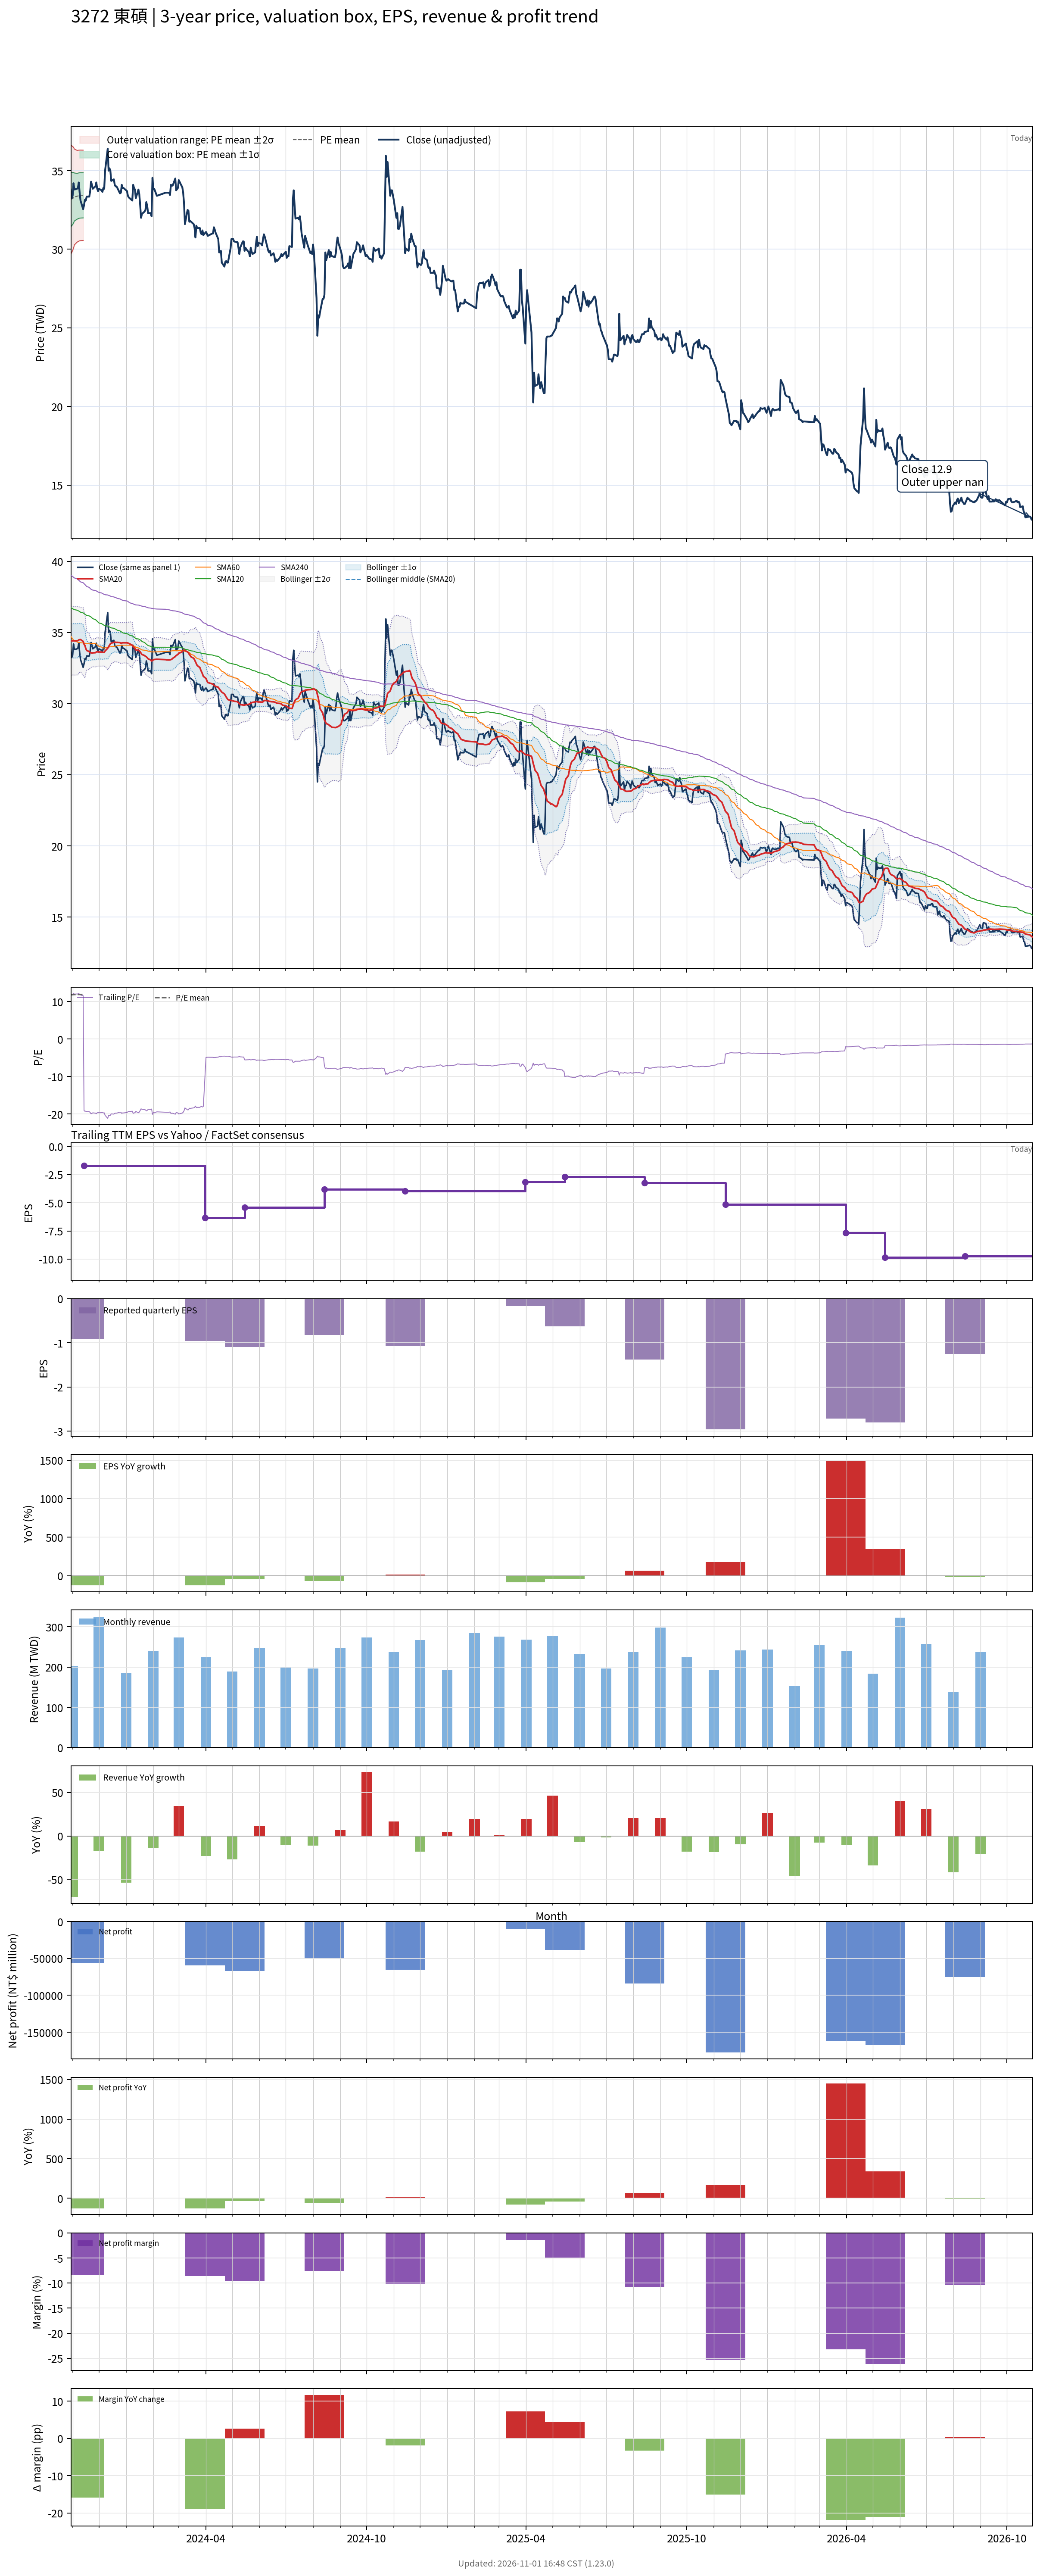

The table this chart was drawn from, first rows:
# chart-version: skill-stock-dynamic-val…
date, close, available_date, period_end, eps, ttm_eps, pe, pe_mean, pe_std, price_m2, price_m1, price_mean, price_p1, price_p2, forward_eps, forward_pe, forward_pe_mean, forward_pe_std, forward_price_m2, forward_price_m1, forward_price_mean, forward_price_p1, forward_price_p2, sma20
2023-10-30, 33.8, 2023-08-14, 2023-06-30, -2.43, 2.82, 11.99, 11.76, 0.6162, 29.69, 31.42, 33.16, 34.9, 36.64, , , , , , , , , , 34.4
2023-10-31, 33.25, 2023-08-14, 2023-06-30, -2.43, 2.82, 11.79, 11.77, 0.6014, 29.8, 31.5, 33.2, 34.89, 36.59, , , , , , , , , , 34.41
2023-11-01, 33.4, 2023-08-14, 2023-06-30, -2.43, 2.82, 11.84, 11.78, 0.5871, 29.92, 31.58, 33.23, 34.89, 36.54, , , , , , , , , , 34.42
2023-11-02, 34.2, 2023-08-14, 2023-06-30, -2.43, 2.82, 12.13, 11.8, 0.5695, 30.06, 31.67, 33.28, 34.88, 36.49, , , , , , , , , , 34.42
2023-11-03, 33.8, 2023-08-14, 2023-06-30, -2.43, 2.82, 11.99, 11.82, 0.5409, 30.28, 31.8, 33.33, 34.85, 36.38, , , , , , , , , , 34.41
2023-11-06, 33.85, 2023-08-14, 2023-06-30, -2.43, 2.82, 12, 11.83, 0.518, 30.45, 31.91, 33.37, 34.83, 36.29, , , , , , , , , , 34.42
2023-11-07, 33.9, 2023-08-14, 2023-06-30, -2.43, 2.82, 12.02, 11.84, 0.5151, 30.48, 31.94, 33.39, 34.84, 36.3, , , , , , , , , , 34.42
2023-11-08, 34.25, 2023-08-14, 2023-06-30, -2.43, 2.82, 12.15, 11.85, 0.5132, 30.52, 31.96, 33.41, 34.86, 36.31, , , , , , , , , , 34.48
2023-11-09, 33.6, 2023-08-14, 2023-06-30, -2.43, 2.82, 11.91, 11.85, 0.5115, 30.54, 31.98, 33.42, 34.87, 36.31, , , , , , , , , , 34.49
2023-11-10, 33.1, 2023-08-14, 2023-06-30, -2.43, 2.82, 11.74, 11.85, 0.5106, 30.55, 31.99, 33.43, 34.87, 36.31, , , , , , , , , , 34.51
2023-11-13, 32.55, 2023-08-14, 2023-06-30, -2.43, 2.82, 11.54, 11.86, 0.5092, 30.56, 32, 33.43, 34.87, 36.31, , , , , , , , , , 34.37
2023-11-14, 32.8, 2023-11-14, 2023-09-30, -0.92, -1.72, -19.07, , , , , , , , , , , , , , , , , 34.18
2023-11-15, 33.15, 2023-11-14, 2023-09-30, -0.92, -1.72, -19.27, , , , , , , , , , , , , , , , , 34.09
2023-11-16, 33.1, 2023-11-14, 2023-09-30, -0.92, -1.72, -19.24, , , , , , , , , , , , , , , , , 33.88
2023-11-17, 33.35, 2023-11-14, 2023-09-30, -0.92, -1.72, -19.39, , , , , , , , , , , , , , , , , 33.74
2023-11-20, 33.35, 2023-11-14, 2023-09-30, -0.92, -1.72, -19.39, , , , , , , , , , , , , , , , , 33.66
2023-11-21, 33.7, 2023-11-14, 2023-09-30, -0.92, -1.72, -19.59, , , , , , , , , , , , , , , , , 33.59
2023-11-22, 34.3, 2023-11-14, 2023-09-30, -0.92, -1.72, -19.94, , , , , , , , , , , , , , , , , 33.58
2023-11-23, 34.1, 2023-11-14, 2023-09-30, -0.92, -1.72, -19.83, , , , , , , , , , , , , , , , , 33.56
2023-11-24, 33.85, 2023-11-14, 2023-09-30, -0.92, -1.72, -19.68, , , , , , , , , , , , , , , , , 33.57
2023-11-27, 34, 2023-11-14, 2023-09-30, -0.92, -1.72, -19.77, , , , , , , , , , , , , , , , , 33.58
2023-11-28, 34.25, 2023-11-14, 2023-09-30, -0.92, -1.72, -19.91, , , , , , , , , , , , , , , , , 33.63
2023-11-29, 33.85, 2023-11-14, 2023-09-30, -0.92, -1.72, -19.68, , , , , , , , , , , , , , , , , 33.65
2023-11-30, 33.7, 2023-11-14, 2023-09-30, -0.92, -1.72, -19.59, , , , , , , , , , , , , , , , , 33.63
2023-12-01, 33.85, 2023-11-14, 2023-09-30, -0.92, -1.72, -19.68, , , , , , , , , , , , , , , , , 33.63
2023-12-04, 33.75, 2023-11-14, 2023-09-30, -0.92, -1.72, -19.62, , , , , , , , , , , , , , , , , 33.62
2023-12-05, 33.65, 2023-11-14, 2023-09-30, -0.92, -1.72, -19.56, , , , , , , , , , , , , , , , , 33.61
2023-12-06, 33.9, 2023-11-14, 2023-09-30, -0.92, -1.72, -19.71, , , , , , , , , , , , , , , , , 33.59
2023-12-07, 33.85, 2023-11-14, 2023-09-30, -0.92, -1.72, -19.68, , , , , , , , , , , , , , , , , 33.61
2023-12-08, 35, 2023-11-14, 2023-09-30, -0.92, -1.72, -20.35, , , , , , , , , , , , , , , , , 33.7
2023-12-11, 36.4, 2023-11-14, 2023-09-30, -0.92, -1.72, -21.16, , , , , , , , , , , , , , , , , 33.9
2023-12-12, 35, 2023-11-14, 2023-09-30, -0.92, -1.72, -20.35, , , , , , , , , , , , , , , , , 34.01
2023-12-13, 35.15, 2023-11-14, 2023-09-30, -0.92, -1.72, -20.44, , , , , , , , , , , , , , , , , 34.1
2023-12-14, 35, 2023-11-14, 2023-09-30, -0.92, -1.72, -20.35, , , , , , , , , , , , , , , , , 34.2
2023-12-15, 34.35, 2023-11-14, 2023-09-30, -0.92, -1.72, -19.97, , , , , , , , , , , , , , , , , 34.25
2023-12-18, 34.45, 2023-11-14, 2023-09-30, -0.92, -1.72, -20.03, , , , , , , , , , , , , , , , , 34.3
2023-12-19, 34.1, 2023-11-14, 2023-09-30, -0.92, -1.72, -19.83, , , , , , , , , , , , , , , , , 34.33
2023-12-20, 34, 2023-11-14, 2023-09-30, -0.92, -1.72, -19.77, , , , , , , , , , , , , , , , , 34.31
2023-12-21, 34, 2023-11-14, 2023-09-30, -0.92, -1.72, -19.77, , , , , , , , , , , , , , , , , 34.3
2023-12-22, 33.9, 2023-11-14, 2023-09-30, -0.92, -1.72, -19.71, , , , , , , , , , , , , , , , , 34.31
2023-12-25, 33.55, 2023-11-14, 2023-09-30, -0.92, -1.72, -19.51, , , , , , , , , , , , , , , , , 34.28
2023-12-26, 33.6, 2023-11-14, 2023-09-30, -0.92, -1.72, -19.53, , , , , , , , , , , , , , , , , 34.25
2023-12-27, 34.1, 2023-11-14, 2023-09-30, -0.92, -1.72, -19.83, , , , , , , , , , , , , , , , , 34.27
2023-12-28, 33.9, 2023-11-14, 2023-09-30, -0.92, -1.72, -19.71, , , , , , , , , , , , , , , , , 34.27
2023-12-29, 33.9, 2023-11-14, 2023-09-30, -0.92, -1.72, -19.71, , , , , , , , , , , , , , , , , 34.28
2024-01-02, 33.7, 2023-11-14, 2023-09-30, -0.92, -1.72, -19.59, , , , , , , , , , , , , , , , , 34.27
2024-01-03, 33.4, 2023-11-14, 2023-09-30, -0.92, -1.72, -19.42, , , , , , , , , , , , , , , , , 34.26
2024-01-04, 33.3, 2023-11-14, 2023-09-30, -0.92, -1.72, -19.36, , , , , , , , , , , , , , , , , 34.23
2024-01-05, 33.25, 2023-11-14, 2023-09-30, -0.92, -1.72, -19.33, , , , , , , , , , , , , , , , , 34.2
2024-01-08, 33.1, 2023-11-14, 2023-09-30, -0.92, -1.72, -19.24, , , , , , , , , , , , , , , , , 34.11
2024-01-09, 34.1, 2023-11-14, 2023-09-30, -0.92, -1.72, -19.83, , , , , , , , , , , , , , , , , 33.99
2024-01-10, 33.9, 2023-11-14, 2023-09-30, -0.92, -1.72, -19.71, , , , , , , , , , , , , , , , , 33.94
2024-01-11, 33.8, 2023-11-14, 2023-09-30, -0.92, -1.72, -19.65, , , , , , , , , , , , , , , , , 33.87
2024-01-12, 33.25, 2023-11-14, 2023-09-30, -0.92, -1.72, -19.33, , , , , , , , , , , , , , , , , 33.78
2024-01-15, 33.8, 2023-11-14, 2023-09-30, -0.92, -1.72, -19.65, , , , , , , , , , , , , , , , , 33.76
2024-01-16, 33.5, 2023-11-14, 2023-09-30, -0.92, -1.72, -19.48, , , , , , , , , , , , , , , , , 33.71
2024-01-17, 32.8, 2023-11-14, 2023-09-30, -0.92, -1.72, -19.07, , , , , , , , , , , , , , , , , 33.64
2024-01-18, 32, 2023-11-14, 2023-09-30, -0.92, -1.72, -18.6, , , , , , , , , , , , , , , , , 33.54
2024-01-19, 32.25, 2023-11-14, 2023-09-30, -0.92, -1.72, -18.75, , , , , , , , , , , , , , , , , 33.45
... 669 more rows
